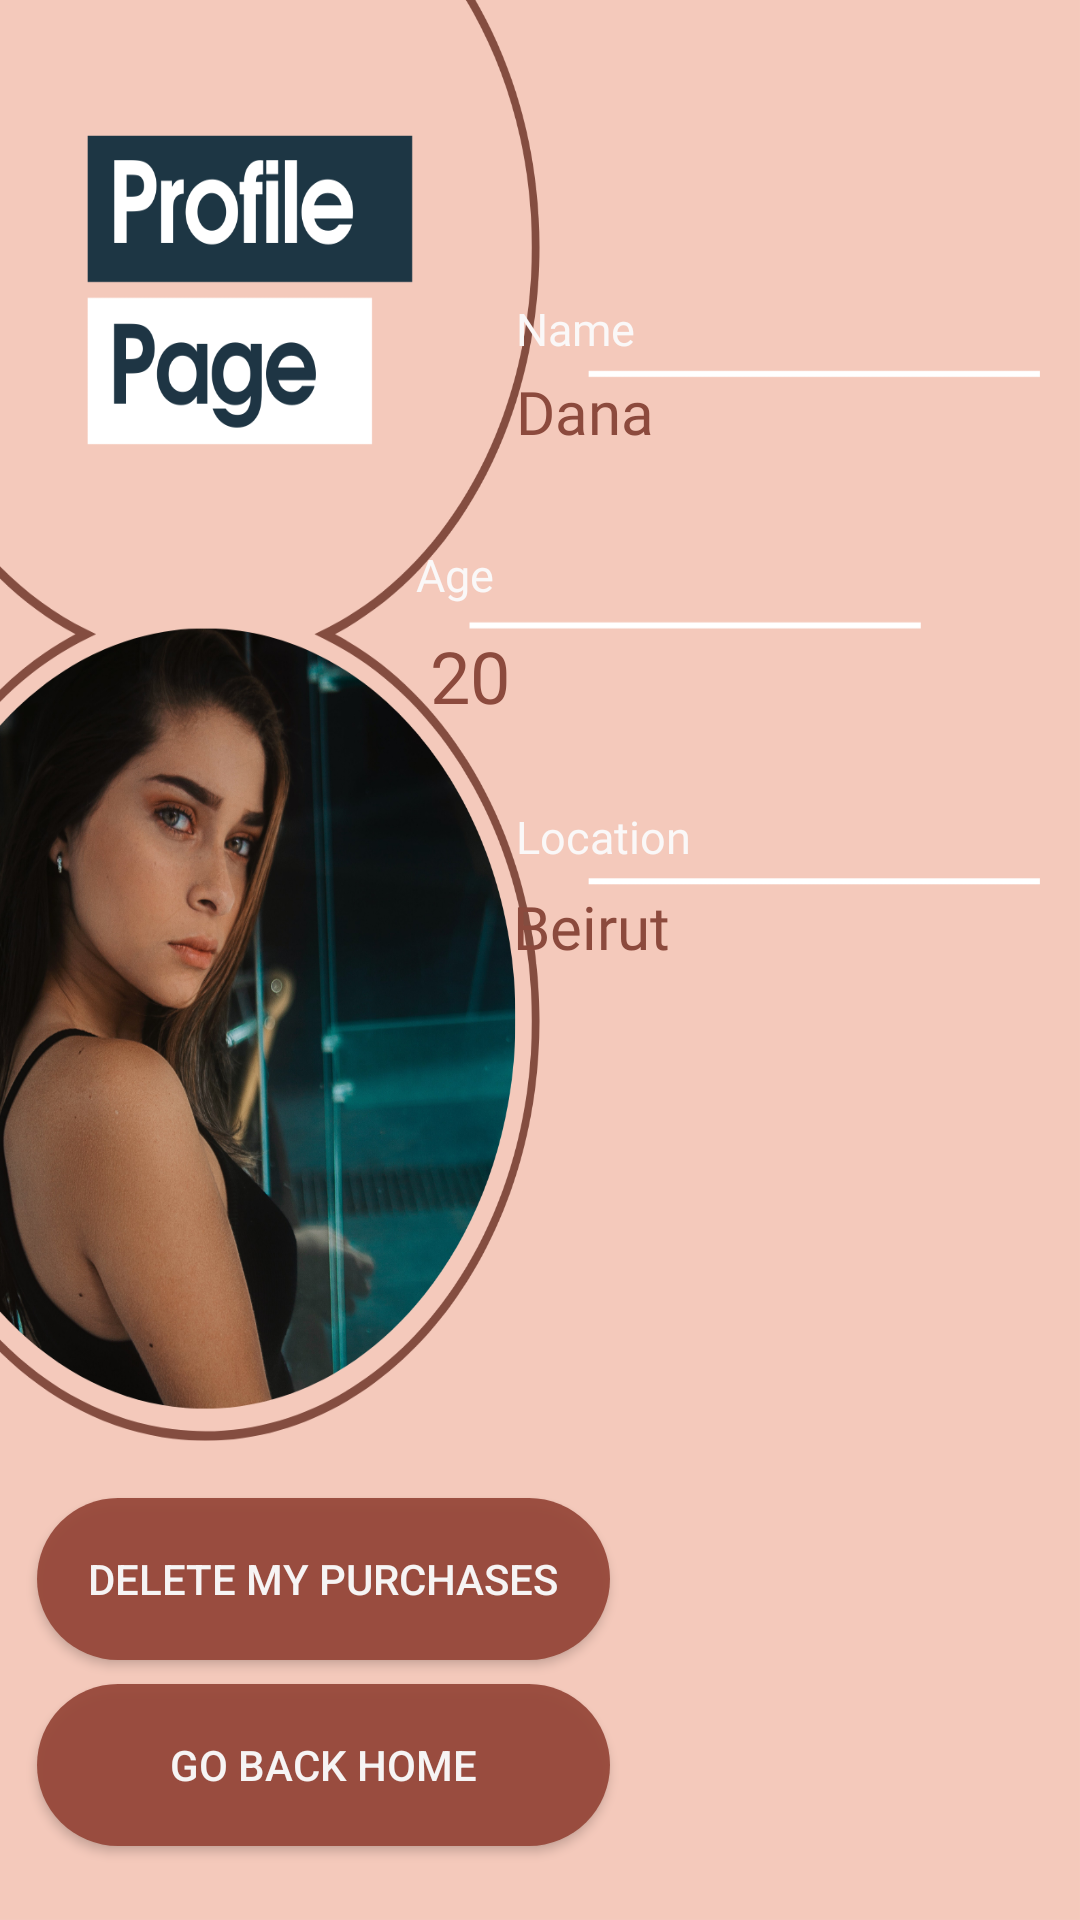

The Android layout XML behind this screen, and the referenced resources:
<!-- AndroidManifest.xml: application theme Theme.Cosmetics_Final_project -->
<!-- res/layout/activity_profile.xml -->
<?xml version="1.0" encoding="utf-8"?>
<androidx.constraintlayout.widget.ConstraintLayout xmlns:android="http://schemas.android.com/apk/res/android"
    xmlns:app="http://schemas.android.com/apk/res-auto"
    xmlns:tools="http://schemas.android.com/tools"
    android:layout_width="match_parent"
    android:layout_height="match_parent"
    android:background="@drawable/cosmetics_shop__11_"
    tools:context=".profile">

    <TextView
        android:id="@+id/namepr2"
        android:layout_width="185dp"
        android:layout_height="42dp"
        android:fontFamily="@font/chango"
        android:text="Dana"
        android:textAlignment="viewStart"
        android:textColor="#8C4A3D"
        android:textSize="20sp"
        app:layout_constraintBottom_toBottomOf="parent"
        app:layout_constraintEnd_toEndOf="parent"
        app:layout_constraintHorizontal_bias="0.982"
        app:layout_constraintStart_toStartOf="parent"
        app:layout_constraintTop_toTopOf="parent"
        app:layout_constraintVertical_bias="0.207" />

    <TextView
        android:id="@+id/namepr"
        android:layout_width="185dp"
        android:layout_height="42dp"
        android:fontFamily="@font/chango"
        android:text="Name"
        android:textAlignment="viewStart"
        android:textColor="#FAF8F8"
        android:textSize="15sp"
        app:layout_constraintBottom_toBottomOf="parent"
        app:layout_constraintEnd_toEndOf="parent"
        app:layout_constraintHorizontal_bias="0.982"
        app:layout_constraintStart_toStartOf="parent"
        app:layout_constraintTop_toTopOf="parent"
        app:layout_constraintVertical_bias="0.166" />

    <TextView
        android:id="@+id/namepr3"
        android:layout_width="185dp"
        android:layout_height="42dp"
        android:fontFamily="@font/chango"
        android:text="Age"
        android:textAlignment="viewStart"
        android:textColor="#FAF8F8"
        android:textSize="15sp"
        app:layout_constraintBottom_toBottomOf="parent"
        app:layout_constraintEnd_toEndOf="parent"
        app:layout_constraintHorizontal_bias="0.792"
        app:layout_constraintStart_toStartOf="parent"
        app:layout_constraintTop_toTopOf="parent"
        app:layout_constraintVertical_bias="0.303" />

    <TextView
        android:id="@+id/namepr4"
        android:layout_width="185dp"
        android:layout_height="42dp"
        android:fontFamily="@font/chango"
        android:text="Location"
        android:textAlignment="viewStart"
        android:textColor="#FAF8F8"
        android:textSize="15sp"
        app:layout_constraintBottom_toBottomOf="parent"
        app:layout_constraintEnd_toEndOf="parent"
        app:layout_constraintHorizontal_bias="0.982"
        app:layout_constraintStart_toStartOf="parent"
        app:layout_constraintTop_toTopOf="parent"
        app:layout_constraintVertical_bias="0.449" />

    <TextView
        android:id="@+id/agepr2"
        android:layout_width="153dp"
        android:layout_height="43dp"
        android:fontFamily="@font/chango"
        android:text="20"
        android:textAlignment="viewStart"
        android:textColor="#8C4A3D"
        android:textSize="24sp"
        app:layout_constraintBottom_toBottomOf="parent"
        app:layout_constraintEnd_toEndOf="parent"
        app:layout_constraintHorizontal_bias="0.693"
        app:layout_constraintStart_toStartOf="parent"
        app:layout_constraintTop_toTopOf="parent"
        app:layout_constraintVertical_bias="0.35" />

    <TextView
        android:id="@+id/locpr2"
        android:layout_width="189dp"
        android:layout_height="48dp"
        android:fontFamily="@font/chango"
        android:text="Beirut"
        android:textAlignment="viewStart"
        android:textColor="#8C4A3D"
        android:textSize="20sp"
        app:layout_constraintBottom_toBottomOf="parent"
        app:layout_constraintEnd_toEndOf="parent"
        app:layout_constraintHorizontal_bias="1.0"
        app:layout_constraintStart_toStartOf="parent"
        app:layout_constraintTop_toTopOf="parent"
        app:layout_constraintVertical_bias="0.499" />

    <Button
        android:id="@+id/deletepurchases"
        android:layout_width="191dp"
        android:layout_height="54dp"
        android:background="@drawable/roundedbox2"
        android:backgroundTint="#964639"
        android:text="Delete my purchases"
        android:textColor="#F6F4F4"
        app:layout_constraintBottom_toBottomOf="parent"
        app:layout_constraintEnd_toEndOf="parent"
        app:layout_constraintHorizontal_bias="0.072"
        app:layout_constraintStart_toStartOf="parent"
        app:layout_constraintTop_toTopOf="parent"
        app:layout_constraintVertical_bias="0.852" />

    <Button
        android:id="@+id/deletepurchases2"
        android:layout_width="191dp"
        android:layout_height="54dp"
        android:background="@drawable/roundedbox2"
        android:backgroundTint="#964639"
        android:text="Go back Home"
        android:textColor="#F6F4F4"
        app:layout_constraintBottom_toBottomOf="parent"
        app:layout_constraintEnd_toEndOf="parent"
        app:layout_constraintHorizontal_bias="0.072"
        app:layout_constraintStart_toStartOf="parent"
        app:layout_constraintTop_toTopOf="parent"
        app:layout_constraintVertical_bias="0.958" />
</androidx.constraintlayout.widget.ConstraintLayout>
<!-- resources referenced by this layout -->
<resources>
  <!-- drawable cosmetics_shop__11_: png bitmap (drawable, 900770 bytes) -->
  <!-- drawable roundedbox2 (drawable) -->
  <?xml version="1.0" encoding="utf-8"?>
  <shape xmlns:android="http://schemas.android.com/apk/res/android">
      android:shape="rectangle">
      <solid android:color="#ED535050"></solid>
      <corners android:radius="45dp"></corners>
  </shape>
  <style name="Theme.Cosmetics_Final_project" parent="Theme.AppCompat.Light.NoActionBar">
          
          <item name="colorPrimary">@color/purple_500</item>
          <item name="colorPrimaryVariant">@color/purple_700</item>
          <item name="colorOnPrimary">@color/white</item>
          
          <item name="colorSecondary">@color/teal_200</item>
          <item name="colorSecondaryVariant">@color/teal_700</item>
          <item name="colorOnSecondary">@color/black</item>
          
          <item name="android:statusBarColor" tools:targetApi="l">?attr/colorPrimaryVariant</item>
          
      </style>
  <!-- not gathered from this repository: default colours our renderer supplied (Android Studio template values) -->
  <color name="purple_500">#FF6200EE</color>
  <color name="purple_700">#FF3700B3</color>
  <color name="teal_200">#FF03DAC5</color>
  <color name="teal_700">#FF018786</color>
  <color name="black">#FF000000</color>
  <color name="white">#FFFFFFFF</color>
</resources>
